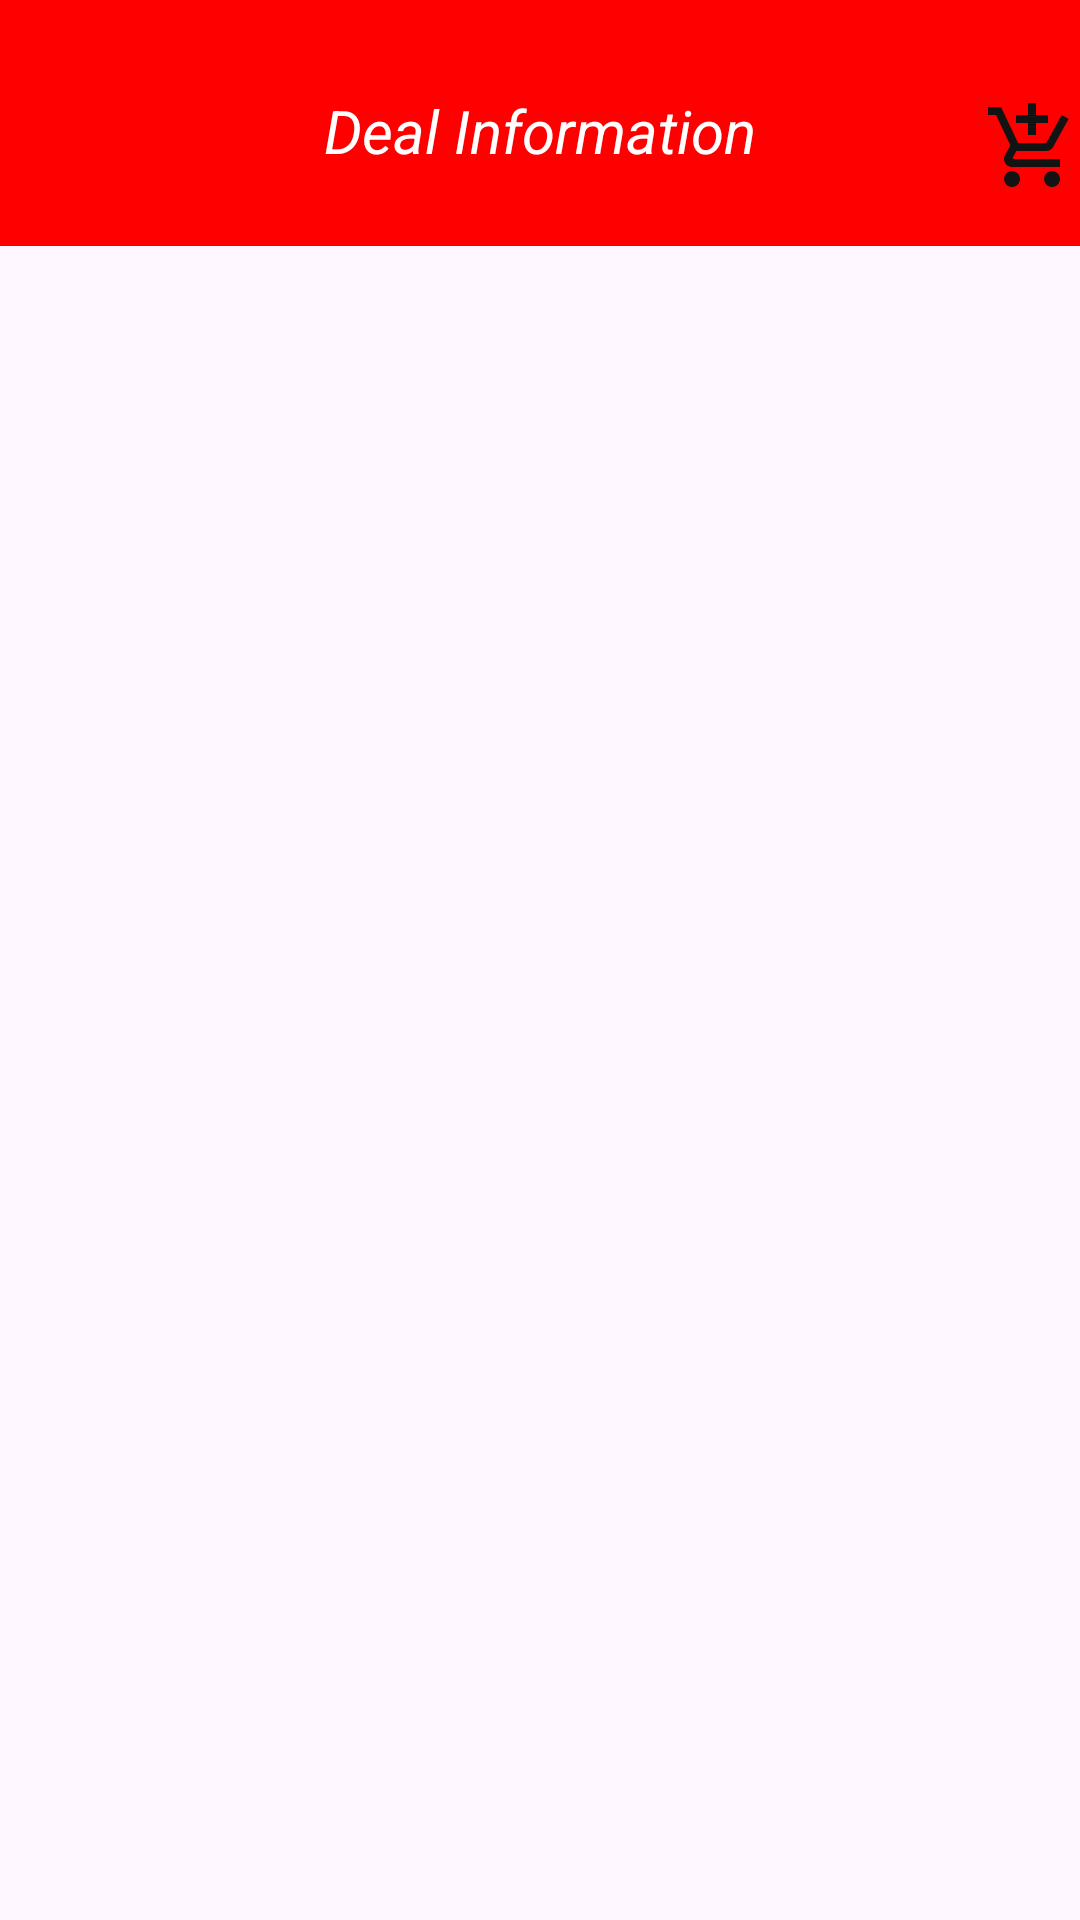

The Android layout XML behind this screen, and the referenced resources:
<!-- AndroidManifest.xml: application theme Theme.Give_me_Deals -->
<!-- res/layout/activity_deals_information.xml -->
<?xml version="1.0" encoding="utf-8"?>
<RelativeLayout xmlns:android="http://schemas.android.com/apk/res/android"
    xmlns:tools="http://schemas.android.com/tools"
    android:layout_width="match_parent"
    android:layout_height="match_parent"
    xmlns:app="http://schemas.android.com/apk/res-auto"
    tools:context=".DealsInformation">
    <androidx.constraintlayout.widget.ConstraintLayout
        android:id="@+id/constraint"
        android:background="@color/Red"
        android:layout_width="match_parent"
        android:layout_height="wrap_content">

        <TextView
            android:layout_width="match_parent"
            android:layout_height="wrap_content"
            android:layout_marginStart="50dp"
            android:layout_marginTop="30dp"
            android:layout_marginEnd="50dp"
            android:layout_marginBottom="30dp"
            android:gravity="center"
            android:text="@string/deal_information"
            android:textColor="@color/white"
            android:textSize="20sp"
            android:textStyle="italic"
            app:layout_constraintEnd_toEndOf="parent"
            app:layout_constraintStart_toStartOf="parent"
            app:layout_constraintTop_toTopOf="parent" />
        <ImageView
            android:id="@+id/location"
            android:layout_width="42dp"
            android:layout_height="55dp"
            android:layout_centerInParent="true"
            android:layout_marginTop="20dp"
            android:src="@drawable/baseline_add_location_24"
            app:layout_constraintStart_toStartOf="parent"
            app:layout_constraintTop_toTopOf="parent" />
        <ImageView
            android:id="@+id/cart"
            android:layout_width="32dp"
            android:layout_height="66dp"
            android:layout_centerInParent="true"
            android:layout_marginTop="16dp"
            android:src="@drawable/baseline_add_shopping_cart_24"
            app:layout_constraintEnd_toEndOf="parent"
            app:layout_constraintTop_toTopOf="parent" />

    </androidx.constraintlayout.widget.ConstraintLayout>

</RelativeLayout>
<!-- resources referenced by this layout -->
<resources>
  <color name="Red">#FF0000</color>
  <color name="white">#FFFFFFFF</color>
  <!-- drawable baseline_add_shopping_cart_24 (drawable) -->
  <vector android:height="24dp" android:tint="#141313"
      android:viewportHeight="24" android:viewportWidth="24"
      android:width="24dp" xmlns:android="http://schemas.android.com/apk/res/android">
      <path android:fillColor="@android:color/white" android:pathData="M11,9h2L13,6h3L16,4h-3L13,1h-2v3L8,4v2h3v3zM7,18c-1.1,0 -1.99,0.9 -1.99,2S5.9,22 7,22s2,-0.9 2,-2 -0.9,-2 -2,-2zM17,18c-1.1,0 -1.99,0.9 -1.99,2s0.89,2 1.99,2 2,-0.9 2,-2 -0.9,-2 -2,-2zM7.17,14.75l0.03,-0.12 0.9,-1.63h7.45c0.75,0 1.41,-0.41 1.75,-1.03l3.86,-7.01L19.42,4h-0.01l-1.1,2 -2.76,5L8.53,11l-0.13,-0.27L6.16,6l-0.95,-2 -0.94,-2L1,2v2h2l3.6,7.59 -1.35,2.45c-0.16,0.28 -0.25,0.61 -0.25,0.96 0,1.1 0.9,2 2,2h12v-2L7.42,15c-0.13,0 -0.25,-0.11 -0.25,-0.25z"/>
  </vector>
  <string name="deal_information">Deal Information</string>
  <style name="Theme.Give_me_Deals" parent="Base.Theme.Give_me_Deals" />
  <style name="Base.Theme.Give_me_Deals" parent="Theme.Material3.DayNight.NoActionBar">
          
          
      </style>
</resources>
